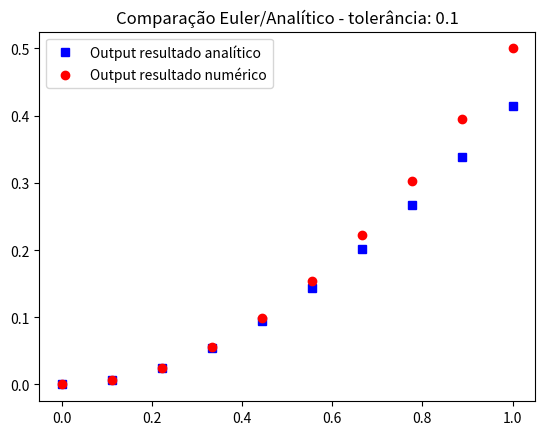

The matplotlib source for this figure:
#fazer série de Taylor https://www.youtube.com/watch?v=aZB8ffWQI1k
#optei por não usar o pacote simbólico
import math
import numpy as np
import matplotlib.pyplot as plt
import pylab 

"""
def questao_1_a(x):

    return 1 + x + ((x**2)/2)

def f(x):

    return (math.e)**x
"""

def questao_1_b(x):

    return (x**2)/2

def g(x):

    return np.sqrt((x**2)+1) - 1


t = np.linspace(0,1, 10)

lista_outputs = []

for i in t:
    lista_outputs.append(questao_1_b(i))

# red dashes, blue squares and green triangles
plt.plot(t, g(t), 'bs', label='Output resultado analítico')
plt.plot(t , lista_outputs, 'ro', label="Output resultado numérico")
plt.title('Comparação Euler/Analítico - tolerância: 0.1')
pylab.legend(loc='upper left')
plt.show()

